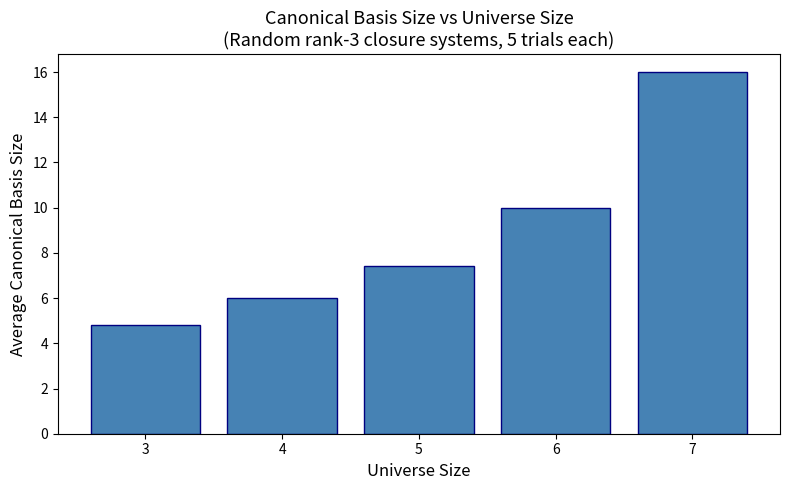

The matplotlib source for this figure:
import matplotlib
matplotlib.use("Agg")
import matplotlib.pyplot as plt
import random
from itertools import combinations

def generated_closure(rules, seed):
    current = set(seed)
    changed = True
    while changed:
        changed = False
        for premises, conclusion in rules:
            if premises <= current and conclusion not in current:
                current.add(conclusion)
                changed = True
    return frozenset(current)

def find_minimal_supports(cl_func, target, universe):
    supports = []
    for size in range(len(universe) + 1):
        for combo in combinations(universe, size):
            candidate = frozenset(combo)
            if target in cl_func(candidate):
                is_minimal = all(not (prev < candidate) for prev in supports)
                if is_minimal:
                    for sub_size in range(size):
                        for sub in combinations(combo, sub_size):
                            if target in cl_func(frozenset(sub)):
                                is_minimal = False; break
                        if not is_minimal: break
                if is_minimal:
                    supports.append(candidate)
    return supports

sizes = range(3, 8)
avg_basis_sizes = []
random.seed(42)

for n in sizes:
    universe = [str(i) for i in range(n)]
    total = 0
    trials = 5
    for _ in range(trials):
        rules = []
        for _ in range(n):
            k = random.randint(1, min(3, n-1))
            premises = frozenset(random.sample(universe, k))
            conclusion = random.choice(universe)
            rules.append((premises, conclusion))
        cl = lambda s, r=rules: generated_closure(r, s)
        basis_size = sum(len(find_minimal_supports(cl, x, universe)) for x in universe)
        total += basis_size
    avg_basis_sizes.append(total / trials)

fig, ax = plt.subplots(figsize=(8, 5))
ax.bar(list(sizes), avg_basis_sizes, color="steelblue", edgecolor="navy")
ax.set_xlabel("Universe Size", fontsize=12)
ax.set_ylabel("Average Canonical Basis Size", fontsize=12)
ax.set_title("Canonical Basis Size vs Universe Size\n(Random rank-3 closure systems, 5 trials each)", fontsize=13)
plt.tight_layout()
plt.savefig("basis_scaling.png", dpi=150)
print("Saved basis_scaling.png")
